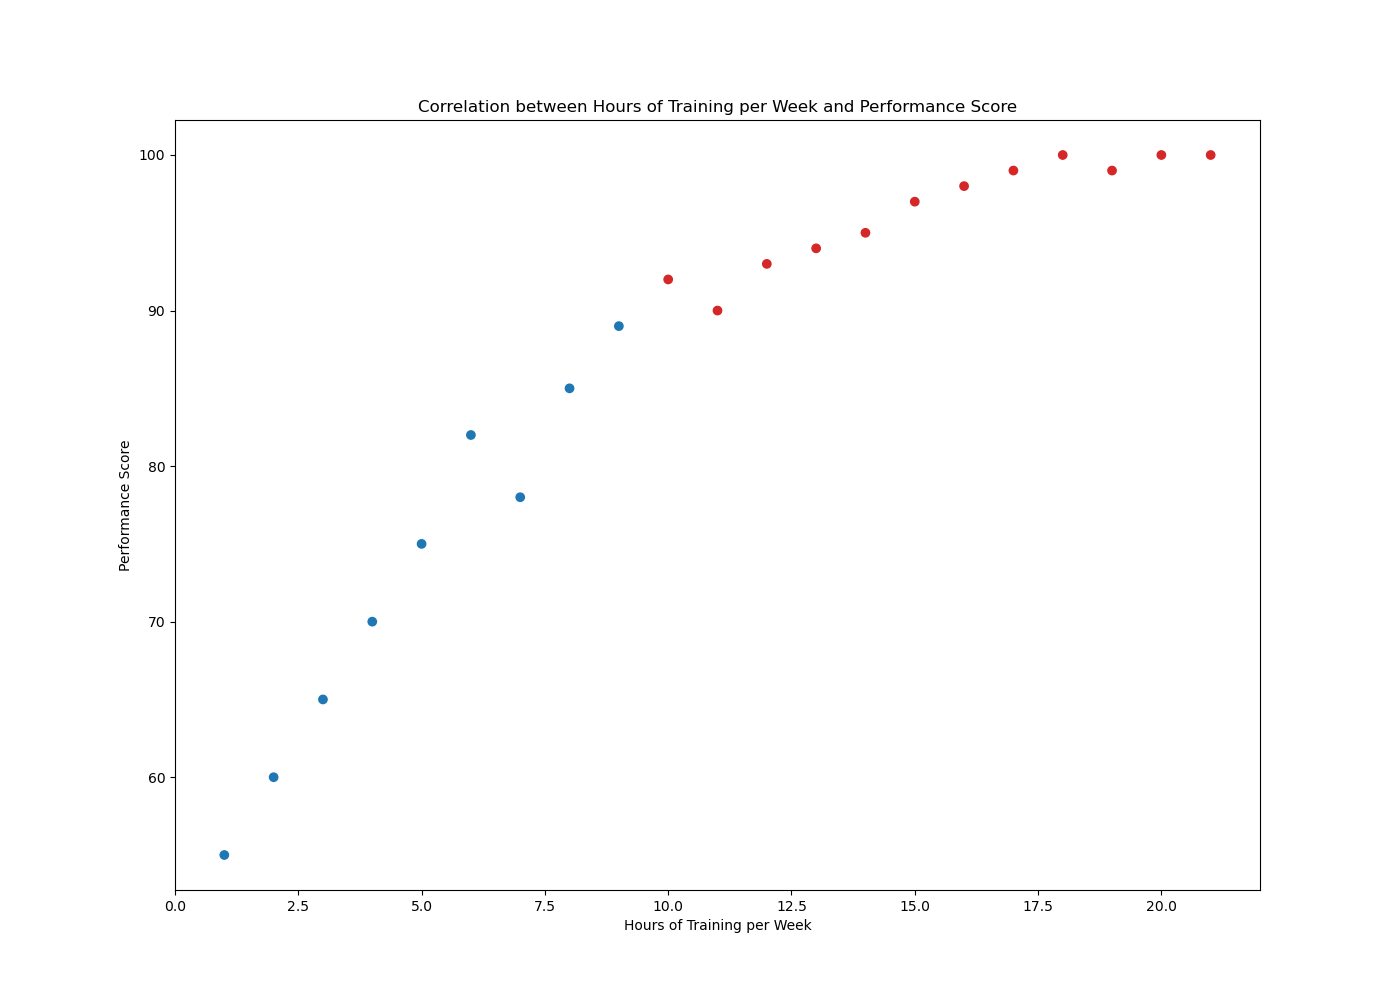

Values plotted in this chart, from the file beside it:
hours_trained, performance_score
5, 75
6, 82
4, 70
10, 92
9, 89
3, 65
15, 97
8, 85
11, 90
14, 95
2, 60
7, 78
12, 93
13, 94
1, 55
16, 98
17, 99
18, 100
20, 100
19, 99
21, 100
